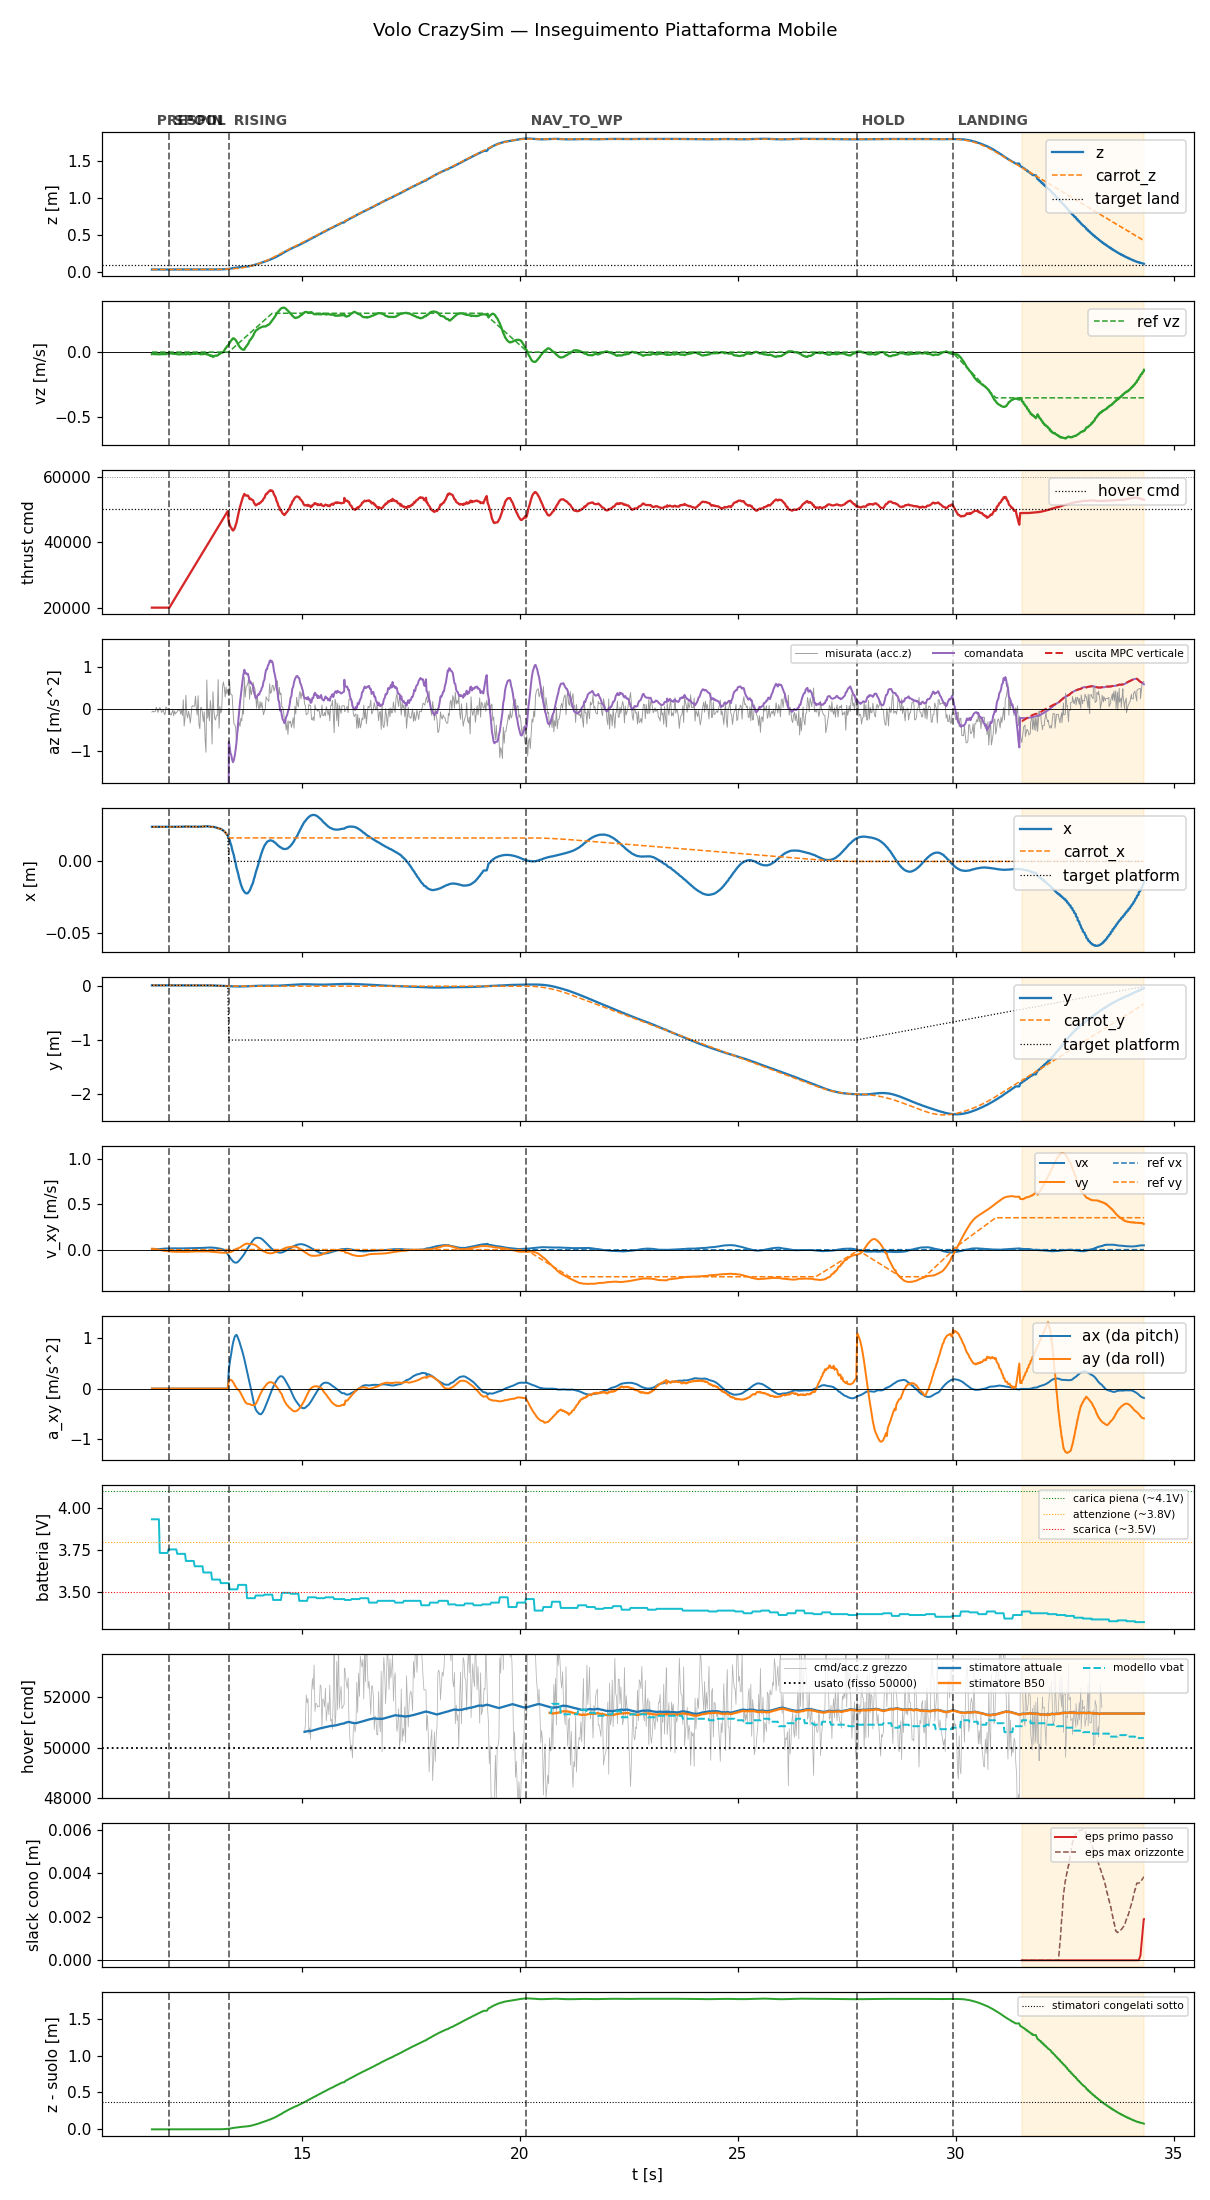

The table this chart was drawn from, first rows:
t, state, mode, x, y, z, vx, vy, vz, carrot_x, carrot_y, carrot_z, force, cmd, az, roll, pitch, solve_ms, ref_vx, ref_vy, ref_vz, target_x, target_y, target_z
11.56, prespin, 0, 0.02404, 0.009058, 0.0329, -7.671240018680692e-05, 0.01042, -0.01586, 0.02404, 0.009058, 0.0329, 0.0, 20000, -9.81, 0.0, 0.0, 0.0, 0.0, 0.0, 0.0, 0.02404, 0.009058, 0.0329
11.58, prespin, 0, 0.02403, 0.009065, 0.0329, -0.0002806, 0.009628, -0.01448, 0.02403, 0.009065, 0.0329, 0.0, 20000, -9.81, 0.0, 0.0, 0.0, 0.0, 0.0, 0.0, 0.02403, 0.009065, 0.0329
11.6, prespin, 0, 0.02404, 0.009073, 0.0329, -5.78848339500837e-05, 0.01036, -0.01504, 0.02404, 0.009073, 0.0329, 0.0, 20000, -9.81, 0.0, 0.0, 0.0, 0.0, 0.0, 0.0, 0.02404, 0.009073, 0.0329
11.62, prespin, 0, 0.02404, 0.009044, 0.03291, 0.000701, 0.009621, -0.0157, 0.02404, 0.009044, 0.03291, 0.0, 20000, -9.81, 0.0, 0.0, 0.0, 0.0, 0.0, 0.0, 0.02404, 0.009044, 0.03291
11.64, prespin, 0, 0.02403, 0.009068, 0.0329, 0.001864, 0.007365, -0.01635, 0.02403, 0.009068, 0.0329, 0.0, 20000, -9.81, 0.0, 0.0, 0.0, 0.0, 0.0, 0.0, 0.02403, 0.009068, 0.0329
11.66, prespin, 0, 0.02404, 0.009049, 0.0329, 0.003019, 0.005308, -0.01653, 0.02404, 0.009049, 0.0329, 0.0, 20000, -9.81, 0.0, 0.0, 0.0, 0.0, 0.0, 0.0, 0.02404, 0.009049, 0.0329
11.68, prespin, 0, 0.02403, 0.009053, 0.03289, 0.004113, 0.003016, -0.01617, 0.02403, 0.009053, 0.03289, 0.0, 20000, -9.81, 0.0, 0.0, 0.0, 0.0, 0.0, 0.0, 0.02403, 0.009053, 0.03289
11.7, prespin, 0, 0.02403, 0.009058, 0.03291, 0.0052, 0.001016, -0.01684, 0.02403, 0.009058, 0.03291, 0.0, 20000, -9.81, 0.0, 0.0, 0.0, 0.0, 0.0, 0.0, 0.02403, 0.009058, 0.03291
11.72, prespin, 0, 0.02404, 0.009039, 0.0329, 0.006177, -0.001144, -0.01721, 0.02404, 0.009039, 0.0329, 0.0, 20000, -9.81, 0.0, 0.0, 0.0, 0.0, 0.0, 0.0, 0.02404, 0.009039, 0.0329
11.74, prespin, 0, 0.02403, 0.009051, 0.03291, 0.007188, -0.003072, -0.01684, 0.02403, 0.009051, 0.03291, 0.0, 20000, -9.81, 0.0, 0.0, 0.0, 0.0, 0.0, 0.0, 0.02403, 0.009051, 0.03291
11.76, prespin, 0, 0.02402, 0.009054, 0.0329, 0.008132, -0.004946, -0.01642, 0.02402, 0.009054, 0.0329, 0.0, 20000, -9.81, 0.0, 0.0, 0.0, 0.0, 0.0, 0.0, 0.02402, 0.009054, 0.0329
11.78, prespin, 0, 0.02402, 0.00905, 0.03291, 0.009002, -0.00675, -0.0159, 0.02402, 0.00905, 0.03291, 0.0, 20000, -9.81, 0.0, 0.0, 0.0, 0.0, 0.0, 0.0, 0.02402, 0.00905, 0.03291
11.8, prespin, 0, 0.02404, 0.009042, 0.03291, 0.009674, -0.008511, -0.01574, 0.02404, 0.009042, 0.03291, 0.0, 20000, -9.81, 0.0, 0.0, 0.0, 0.0, 0.0, 0.0, 0.02404, 0.009042, 0.03291
11.82, prespin, 0, 0.02403, 0.009039, 0.03293, 0.01046, -0.01014, -0.01552, 0.02403, 0.009039, 0.03293, 0.0, 20000, -9.81, 0.0, 0.0, 0.0, 0.0, 0.0, 0.0, 0.02403, 0.009039, 0.03293
11.84, prespin, 0, 0.02405, 0.009044, 0.03292, 0.0116, -0.01249, -0.01533, 0.02405, 0.009044, 0.03292, 0.0, 20000, -9.81, 0.0, 0.0, 0.0, 0.0, 0.0, 0.0, 0.02405, 0.009044, 0.03292
11.86, prespin, 0, 0.02405, 0.009049, 0.03292, 0.01228, -0.01394, -0.01627, 0.02405, 0.009049, 0.03292, 0.0, 20000, -9.81, 0.0, 0.0, 0.0, 0.0, 0.0, 0.0, 0.02405, 0.009049, 0.03292
11.88, prespin, 0, 0.02405, 0.009046, 0.03293, 0.01232, -0.01444, -0.01645, 0.02405, 0.009046, 0.03293, 0.0, 20000, -9.81, 0.0, 0.0, 0.0, 0.0, 0.0, 0.0, 0.02405, 0.009046, 0.03293
11.9, prespin, 0, 0.02404, 0.009033, 0.03293, 0.01322, -0.01637, -0.01404, 0.02404, 0.009033, 0.03293, 0.0, 20000, -9.81, 0.0, 0.0, 0.0, 0.0, 0.0, 0.0, 0.02404, 0.009033, 0.03293
11.92, prespin, 0, 0.02404, 0.009032, 0.03292, 0.01295, -0.01655, -0.01201, 0.02404, 0.009032, 0.03292, 0.0, 20000, -9.81, 0.0, 0.0, 0.0, 0.0, 0.0, 0.0, 0.02404, 0.009032, 0.03292
11.94, prespin, 0, 0.02406, 0.009049, 0.03294, 0.01345, -0.01766, -0.01138, 0.02406, 0.009049, 0.03294, 0.0, 20000, -9.81, 0.0, 0.0, 0.0, 0.0, 0.0, 0.0, 0.02406, 0.009049, 0.03294
11.96, spool, 0, 0.02406, 0.009035, 0.03293, 0.01384, -0.01871, -0.01011, 0.02406, 0.009035, 0.03293, 0.0, 20000, -9.81, 0.0, 0.0, 0.0, 0.0, 0.0, 0.0, 0.02406, 0.009035, 0.03293
11.98, spool, 0, 0.02404, 0.009044, 0.03295, 0.01387, -0.0194, -0.008971, 0.02404, 0.009044, 0.03295, 0.0, 20440, -9.81, 0.0, 0.0, 0.0, 0.0, 0.0, 0.0, 0.02404, 0.009044, 0.03295
12, spool, 0, 0.02406, 0.00903, 0.03295, 0.01418, -0.02035, -0.01049, 0.02406, 0.00903, 0.03295, 0.0, 20879, -9.81, 0.0, 0.0, 0.0, 0.0, 0.0, 0.0, 0.02406, 0.00903, 0.03295
12.02, spool, 0, 0.02405, 0.009044, 0.03295, 0.01444, -0.02119, -0.01187, 0.02405, 0.009044, 0.03295, 0.0, 21331, -9.81, 0.0, 0.0, 0.0, 0.0, 0.0, 0.0, 0.02405, 0.009044, 0.03295
12.04, spool, 0, 0.02404, 0.009034, 0.03296, 0.01434, -0.02151, -0.01285, 0.02404, 0.009034, 0.03296, 0.0, 21761, -9.81, 0.0, 0.0, 0.0, 0.0, 0.0, 0.0, 0.02404, 0.009034, 0.03296
12.06, spool, 0, 0.02406, 0.009033, 0.03296, 0.01459, -0.02226, -0.01245, 0.02406, 0.009033, 0.03296, 0.0, 22201, -9.81, 0.0, 0.0, 0.0, 0.0, 0.0, 0.0, 0.02406, 0.009033, 0.03296
12.08, spool, 0, 0.02406, 0.009039, 0.03298, 0.01442, -0.02243, -0.01371, 0.02406, 0.009039, 0.03298, 0.0, 22641, -9.81, 0.0, 0.0, 0.0, 0.0, 0.0, 0.0, 0.02406, 0.009039, 0.03298
12.1, spool, 0, 0.02405, 0.009063, 0.03299, 0.01458, -0.02307, -0.01413, 0.02405, 0.009063, 0.03299, 0.0, 23078, -9.81, 0.0, 0.0, 0.0, 0.0, 0.0, 0.0, 0.02405, 0.009063, 0.03299
12.12, spool, 0, 0.02405, 0.009058, 0.03301, 0.01466, -0.02352, -0.01519, 0.02405, 0.009058, 0.03301, 0.0, 23520, -9.81, 0.0, 0.0, 0.0, 0.0, 0.0, 0.0, 0.02405, 0.009058, 0.03301
12.14, spool, 0, 0.02405, 0.009049, 0.03302, 0.01432, -0.02335, -0.01655, 0.02405, 0.009049, 0.03302, 0.0, 23977, -9.81, 0.0, 0.0, 0.0, 0.0, 0.0, 0.0, 0.02405, 0.009049, 0.03302
12.16, spool, 0, 0.02405, 0.009037, 0.03302, 0.01439, -0.02377, -0.01646, 0.02405, 0.009037, 0.03302, 0.0, 24399, -9.81, 0.0, 0.0, 0.0, 0.0, 0.0, 0.0, 0.02405, 0.009037, 0.03302
12.18, spool, 0, 0.02407, 0.009052, 0.03303, 0.01441, -0.02413, -0.01791, 0.02407, 0.009052, 0.03303, 0.0, 24842, -9.81, 0.0, 0.0, 0.0, 0.0, 0.0, 0.0, 0.02407, 0.009052, 0.03303
12.2, spool, 0, 0.02406, 0.009044, 0.03301, 0.01409, -0.02397, -0.01745, 0.02406, 0.009044, 0.03301, 0.0, 25303, -9.81, 0.0, 0.0, 0.0, 0.0, 0.0, 0.0, 0.02406, 0.009044, 0.03301
12.22, spool, 0, 0.02408, 0.009066, 0.03305, 0.0138, -0.02386, -0.01592, 0.02408, 0.009066, 0.03305, 0.0, 25725, -9.81, 0.0, 0.0, 0.0, 0.0, 0.0, 0.0, 0.02408, 0.009066, 0.03305
12.24, spool, 0, 0.0241, 0.009056, 0.03305, 0.01397, -0.02439, -0.01669, 0.0241, 0.009056, 0.03305, 0.0, 26164, -9.81, 0.0, 0.0, 0.0, 0.0, 0.0, 0.0, 0.0241, 0.009056, 0.03305
12.26, spool, 0, 0.02413, 0.009112, 0.03306, 0.01418, -0.02475, -0.01555, 0.02413, 0.009112, 0.03306, 0.0, 26600, -9.81, 0.0, 0.0, 0.0, 0.0, 0.0, 0.0, 0.02413, 0.009112, 0.03306
12.28, spool, 0, 0.02415, 0.009114, 0.03308, 0.01398, -0.02423, -0.01601, 0.02415, 0.009114, 0.03308, 0.0, 27046, -9.81, 0.0, 0.0, 0.0, 0.0, 0.0, 0.0, 0.02415, 0.009114, 0.03308
12.3, spool, 0, 0.02418, 0.009125, 0.03311, 0.01428, -0.02446, -0.01305, 0.02418, 0.009125, 0.03311, 0.0, 27480, -9.81, 0.0, 0.0, 0.0, 0.0, 0.0, 0.0, 0.02418, 0.009125, 0.03311
12.32, spool, 0, 0.02422, 0.009143, 0.03312, 0.01459, -0.02443, -0.01706, 0.02422, 0.009143, 0.03312, 0.0, 27918, -9.81, 0.0, 0.0, 0.0, 0.0, 0.0, 0.0, 0.02422, 0.009143, 0.03312
12.34, spool, 0, 0.0242, 0.009169, 0.0331, 0.01461, -0.02374, -0.01821, 0.0242, 0.009169, 0.0331, 0.0, 28358, -9.81, 0.0, 0.0, 0.0, 0.0, 0.0, 0.0, 0.0242, 0.009169, 0.0331
12.36, spool, 0, 0.02421, 0.009156, 0.03312, 0.01503, -0.02372, -0.01501, 0.02421, 0.009156, 0.03312, 0.0, 28798, -9.81, 0.0, 0.0, 0.0, 0.0, 0.0, 0.0, 0.02421, 0.009156, 0.03312
12.38, spool, 0, 0.0242, 0.009148, 0.03311, 0.01495, -0.02285, -0.01435, 0.0242, 0.009148, 0.03311, 0.0, 29240, -9.81, 0.0, 0.0, 0.0, 0.0, 0.0, 0.0, 0.0242, 0.009148, 0.03311
12.4, spool, 0, 0.02418, 0.009167, 0.03314, 0.01534, -0.0228, -0.01597, 0.02418, 0.009167, 0.03314, 0.0, 29680, -9.81, 0.0, 0.0, 0.0, 0.0, 0.0, 0.0, 0.02418, 0.009167, 0.03314
12.42, spool, 0, 0.02415, 0.009187, 0.03313, 0.01568, -0.02265, -0.01719, 0.02415, 0.009187, 0.03313, 0.0, 30118, -9.81, 0.0, 0.0, 0.0, 0.0, 0.0, 0.0, 0.02415, 0.009187, 0.03313
12.44, spool, 0, 0.02413, 0.009192, 0.03315, 0.01561, -0.0219, -0.01632, 0.02413, 0.009192, 0.03315, 0.0, 30566, -9.81, 0.0, 0.0, 0.0, 0.0, 0.0, 0.0, 0.02413, 0.009192, 0.03315
12.46, spool, 0, 0.02413, 0.009184, 0.03314, 0.0159, -0.02185, -0.01509, 0.02413, 0.009184, 0.03314, 0.0, 30998, -9.81, 0.0, 0.0, 0.0, 0.0, 0.0, 0.0, 0.02413, 0.009184, 0.03314
12.48, spool, 0, 0.02414, 0.009165, 0.03314, 0.01574, -0.02106, -0.01368, 0.02414, 0.009165, 0.03314, 0.0, 31438, -9.81, 0.0, 0.0, 0.0, 0.0, 0.0, 0.0, 0.02414, 0.009165, 0.03314
12.5, spool, 0, 0.02413, 0.009195, 0.03316, 0.01622, -0.02113, -0.01298, 0.02413, 0.009195, 0.03316, 0.0, 31880, -9.81, 0.0, 0.0, 0.0, 0.0, 0.0, 0.0, 0.02413, 0.009195, 0.03316
12.52, spool, 0, 0.0241, 0.009264, 0.03314, 0.01666, -0.02101, -0.01239, 0.0241, 0.009264, 0.03314, 0.0, 32321, -9.81, 0.0, 0.0, 0.0, 0.0, 0.0, 0.0, 0.0241, 0.009264, 0.03314
12.54, spool, 0, 0.02413, 0.009126, 0.03315, 0.01648, -0.02005, -0.01414, 0.02413, 0.009126, 0.03315, 0.0, 32773, -9.81, 0.0, 0.0, 0.0, 0.0, 0.0, 0.0, 0.02413, 0.009126, 0.03315
12.56, spool, 0, 0.02414, 0.009198, 0.03316, 0.01693, -0.01999, -0.01327, 0.02414, 0.009198, 0.03316, 0.0, 33200, -9.81, 0.0, 0.0, 0.0, 0.0, 0.0, 0.0, 0.02414, 0.009198, 0.03316
12.58, spool, 0, 0.02415, 0.009231, 0.03313, 0.01703, -0.01938, -0.01093, 0.02415, 0.009231, 0.03313, 0.0, 33642, -9.81, 0.0, 0.0, 0.0, 0.0, 0.0, 0.0, 0.02415, 0.009231, 0.03313
12.6, spool, 0, 0.02407, 0.009202, 0.03318, 0.01762, -0.01935, -0.01114, 0.02407, 0.009202, 0.03318, 0.0, 34080, -9.81, 0.0, 0.0, 0.0, 0.0, 0.0, 0.0, 0.02407, 0.009202, 0.03318
12.62, spool, 0, 0.02409, 0.00914, 0.03318, 0.01793, -0.0192, -0.01277, 0.02409, 0.00914, 0.03318, 0.0, 34520, -9.81, 0.0, 0.0, 0.0, 0.0, 0.0, 0.0, 0.02409, 0.00914, 0.03318
12.64, spool, 0, 0.02411, 0.009198, 0.03318, 0.01798, -0.01879, -0.009048, 0.02411, 0.009198, 0.03318, 0.0, 34962, -9.81, 0.0, 0.0, 0.0, 0.0, 0.0, 0.0, 0.02411, 0.009198, 0.03318
12.66, spool, 0, 0.02413, 0.009189, 0.03319, 0.0185, -0.01886, -0.0139, 0.02413, 0.009189, 0.03319, 0.0, 35402, -9.81, 0.0, 0.0, 0.0, 0.0, 0.0, 0.0, 0.02413, 0.009189, 0.03319
12.68, spool, 0, 0.0241, 0.009137, 0.03318, 0.01893, -0.01879, -0.01749, 0.0241, 0.009137, 0.03318, 0.0, 35841, -9.81, 0.0, 0.0, 0.0, 0.0, 0.0, 0.0, 0.0241, 0.009137, 0.03318
12.7, spool, 0, 0.02417, 0.009085, 0.03319, 0.01895, -0.0184, -0.01593, 0.02417, 0.009085, 0.03319, 0.0, 36291, -9.81, 0.0, 0.0, 0.0, 0.0, 0.0, 0.0, 0.02417, 0.009085, 0.03319
12.72, spool, 0, 0.02416, 0.009116, 0.03319, 0.0196, -0.01881, -0.01569, 0.02416, 0.009116, 0.03319, 0.0, 36732, -9.81, 0.0, 0.0, 0.0, 0.0, 0.0, 0.0, 0.02416, 0.009116, 0.03319
12.74, spool, 0, 0.02415, 0.009124, 0.0332, 0.01987, -0.01876, -0.01413, 0.02415, 0.009124, 0.0332, 0.0, 37161, -9.81, 0.0, 0.0, 0.0, 0.0, 0.0, 0.0, 0.02415, 0.009124, 0.0332
... 1,079 more rows
